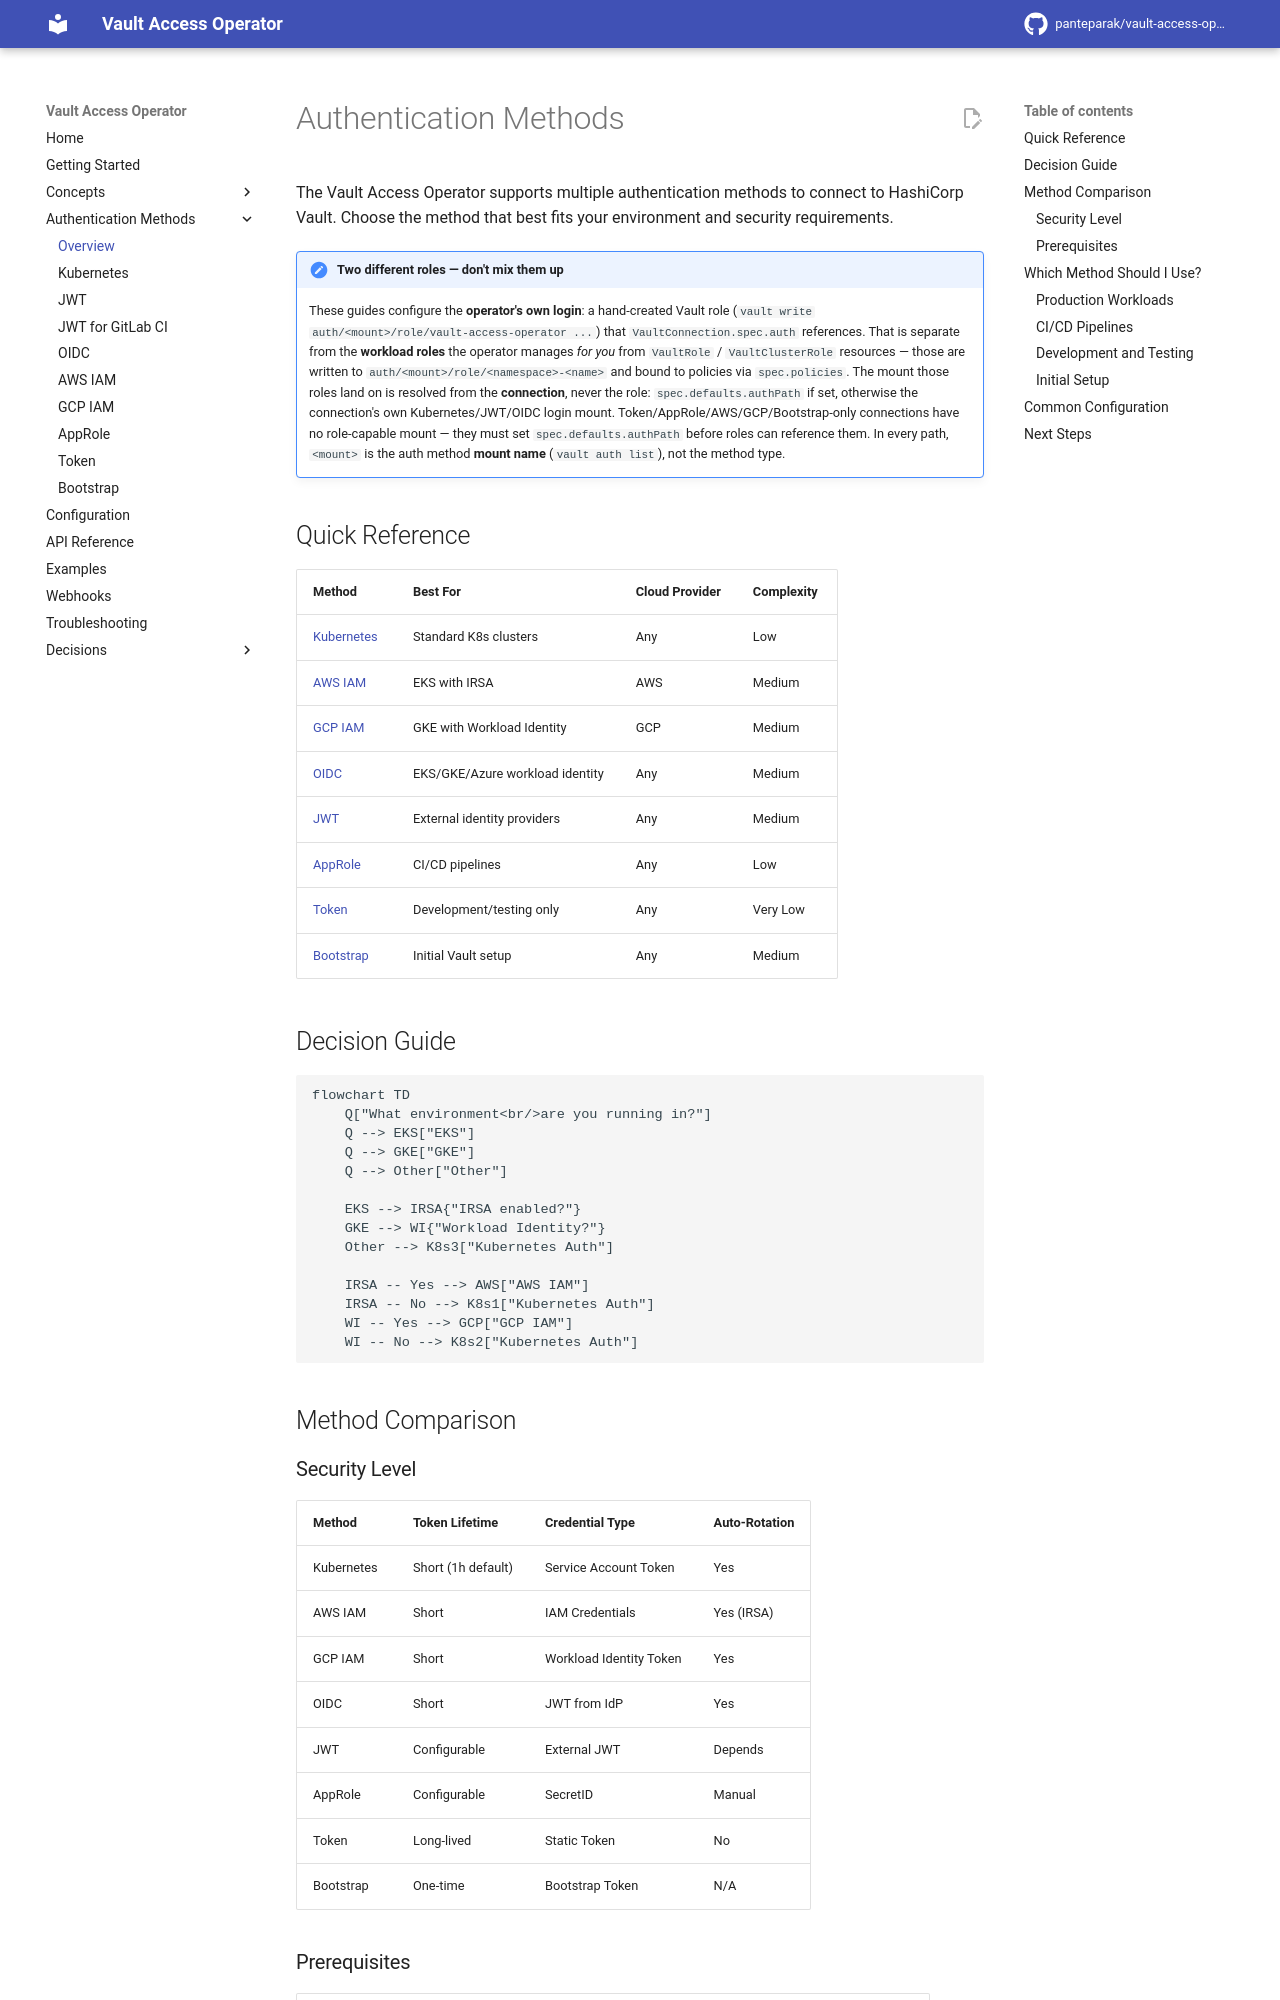

repository: panteparak/vault-access-operator · page: auth-methods/index.html · generator: mkdocs

# Authentication Methods

The Vault Access Operator supports multiple authentication methods to connect to HashiCorp Vault. Choose the method that best fits your environment and security requirements.

!!! note "Two different roles — don't mix them up"
    These guides configure the **operator's own login**: a hand-created Vault role
    (`vault write auth/<mount>/role/vault-access-operator ...`) that
    `VaultConnection.spec.auth` references. That is separate from the **workload
    roles** the operator manages *for you* from `VaultRole` / `VaultClusterRole`
    resources — those are written to `auth/<mount>/role/<namespace>-<name>` and
    bound to policies via `spec.policies`. The mount those roles land on is
    resolved from the **connection**, never the role: `spec.defaults.authPath`
    if set, otherwise the connection's own Kubernetes/JWT/OIDC login mount.
    Token/AppRole/AWS/GCP/Bootstrap-only connections have no role-capable
    mount — they must set `spec.defaults.authPath` before roles can reference
    them. In every path, `<mount>` is the auth method **mount name**
    (`vault auth list`), not the method type.

## Quick Reference

| Method | Best For | Cloud Provider | Complexity |
|--------|----------|----------------|------------|
| [Kubernetes](kubernetes.md) | Standard K8s clusters | Any | Low |
| [AWS IAM](aws-iam.md) | EKS with IRSA | AWS | Medium |
| [GCP IAM](gcp-iam.md) | GKE with Workload Identity | GCP | Medium |
| [OIDC](oidc.md) | EKS/GKE/Azure workload identity | Any | Medium |
| [JWT](jwt.md) | External identity providers | Any | Medium |
| [AppRole](approle.md) | CI/CD pipelines | Any | Low |
| [Token](token.md) | Development/testing only | Any | Very Low |
| [Bootstrap](bootstrap.md) | Initial Vault setup | Any | Medium |

## Decision Guide

```mermaid
flowchart TD
    Q["What environment<br/>are you running in?"]
    Q --> EKS["EKS"]
    Q --> GKE["GKE"]
    Q --> Other["Other"]

    EKS --> IRSA{"IRSA enabled?"}
    GKE --> WI{"Workload Identity?"}
    Other --> K8s3["Kubernetes Auth"]

    IRSA -- Yes --> AWS["AWS IAM"]
    IRSA -- No --> K8s1["Kubernetes Auth"]
    WI -- Yes --> GCP["GCP IAM"]
    WI -- No --> K8s2["Kubernetes Auth"]
```

## Method Comparison
